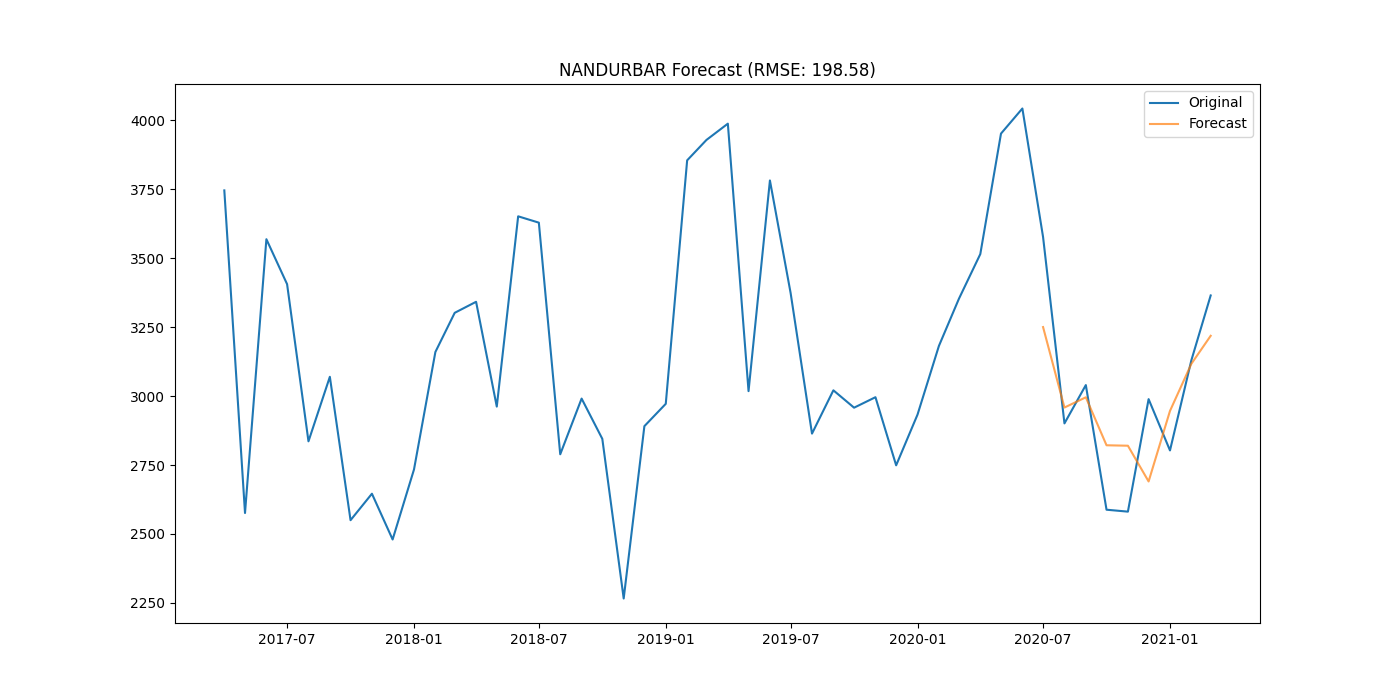

The file beside this chart, header and first rows:
district, date, actual, forecast
NANDURBAR, 2020-07-01, 3577, 3250
NANDURBAR, 2020-08-01, 2901, 2959
NANDURBAR, 2020-09-01, 3040, 2996
NANDURBAR, 2020-10-01, 2588, 2822
NANDURBAR, 2020-11-01, 2581, 2820
NANDURBAR, 2020-12-01, 2989, 2690
NANDURBAR, 2021-01-01, 2803, 2946
NANDURBAR, 2021-02-01, 3130, 3117
NANDURBAR, 2021-03-01, 3365, 3219
